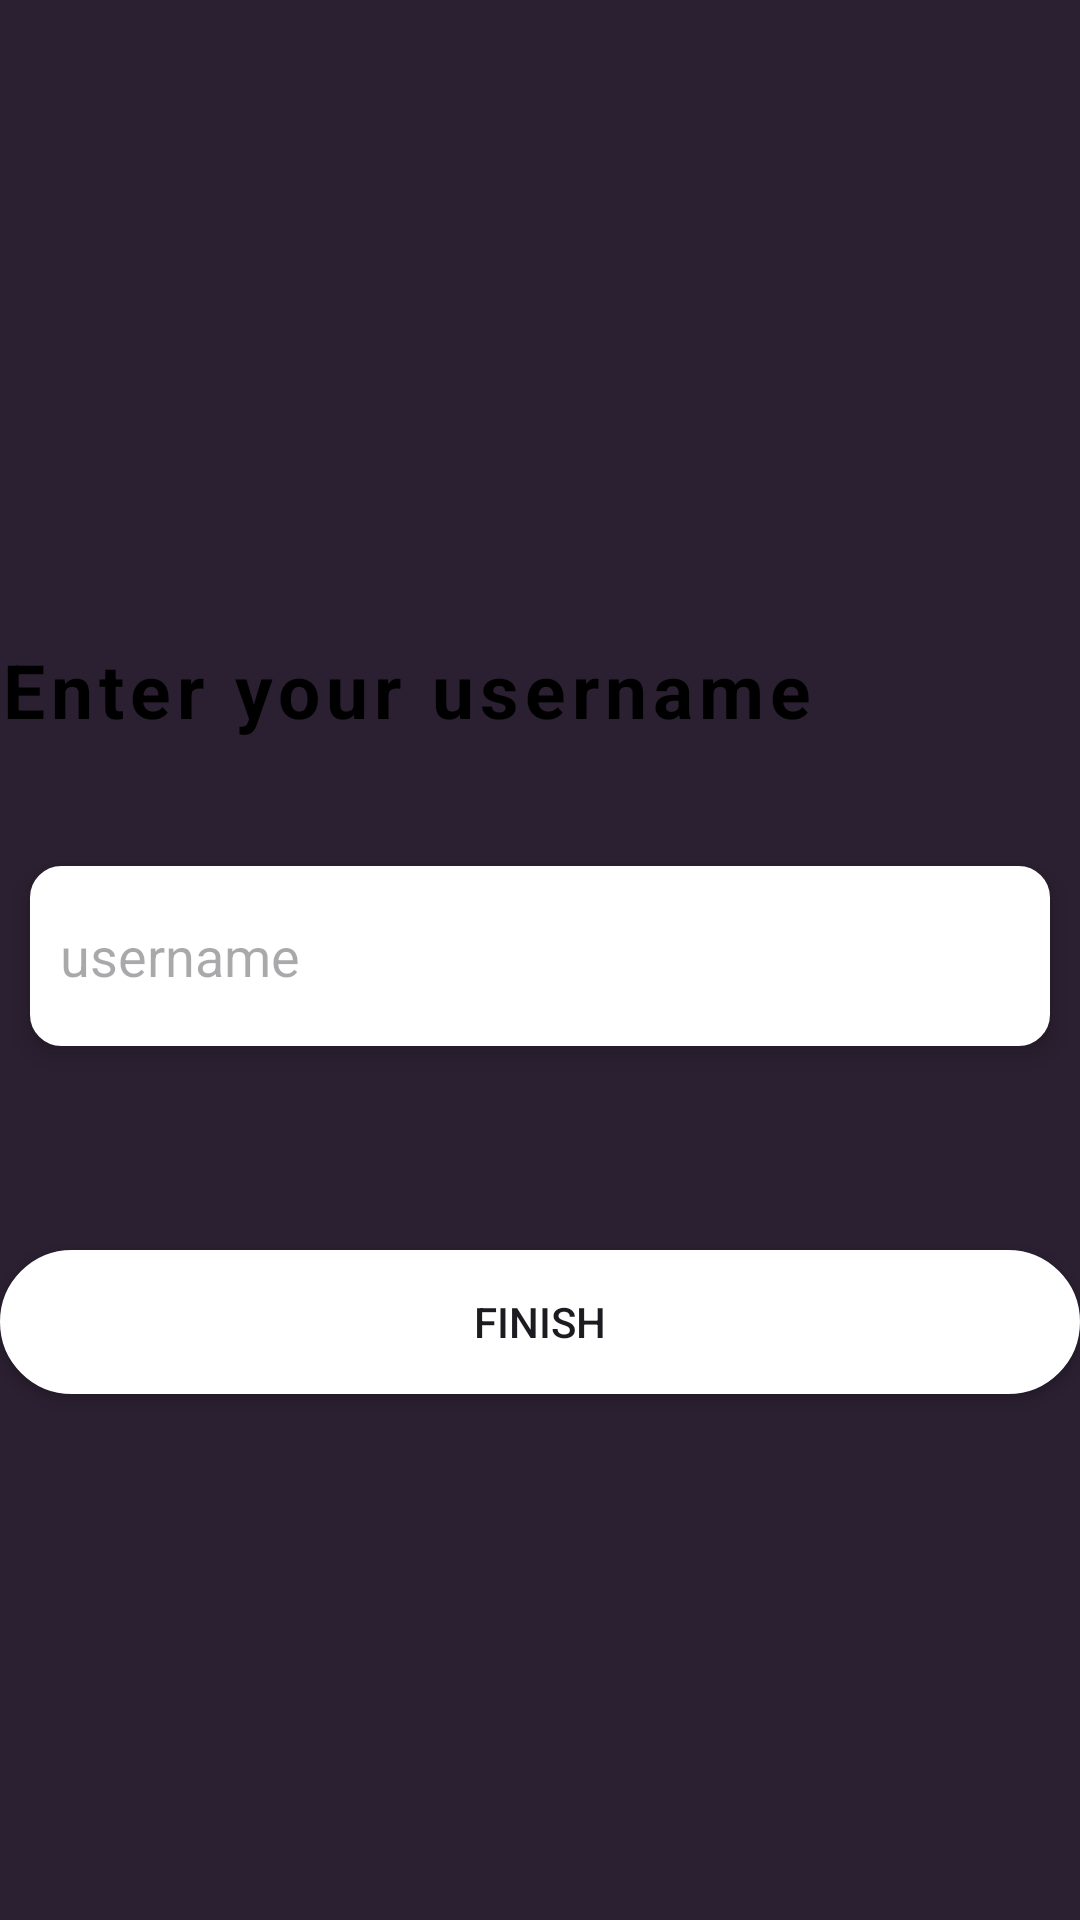

Produce the Android XML layout that renders to this screen, including the resource entries it uses.
<!-- AndroidManifest.xml: application theme Theme.FriendsChat -->
<!-- res/layout/activity_user_info_screen.xml -->
<?xml version="1.0" encoding="utf-8"?>
<LinearLayout xmlns:android="http://schemas.android.com/apk/res/android"
    xmlns:app="http://schemas.android.com/apk/res-auto"
    xmlns:tools="http://schemas.android.com/tools"
    android:layout_width="match_parent"
    android:layout_height="match_parent"
    android:orientation="vertical"
    android:gravity="center"
    android:layout_margin="20dp"
    android:weightSum="100"
    tools:context=".LoginScreen2">

    
    
    
    
    


    
    
    


    
    


    <ImageView
        android:layout_width="match_parent"
        android:layout_height="wrap_content"
        android:src="@drawable/baseline_person_24"
        app:tint="@color/my_secondary"
        android:layout_weight="20"/>

    <TextView
        android:layout_width="match_parent"
        android:layout_height="wrap_content"
        android:text="Enter your username"
        android:layout_gravity="center_vertical"
        android:letterSpacing="0.08"
        android:textStyle="bold"
        android:textSize="25sp"
        android:textColor="@color/black"
        android:layout_weight="5"/>

    <LinearLayout
        android:layout_width="match_parent"
        android:layout_height="wrap_content"
        android:orientation="horizontal"
        android:gravity="center"
        android:layout_weight="5">\

        
        
        
        
        <EditText
            android:layout_width="match_parent"
            android:layout_height="60dp"
            android:padding="10dp"
            android:hint="username"
            android:inputType="text"
            android:layout_margin="10dp"
            android:background="@drawable/edit_text_rounded_corner"
            android:elevation="5dp"
            android:id="@+id/user_name"/>
    </LinearLayout>

    <LinearLayout
        android:layout_width="match_parent"
        android:layout_height="100dp"
        android:gravity="center_vertical"
        android:orientation="vertical"
        android:layout_weight="10">

        <Button
            android:layout_width="match_parent"
            android:layout_height="wrap_content"
            android:text="Finish"
            android:background="@drawable/button_rounded_corner"
            android:id="@+id/user_info_next_btn"/>
    </LinearLayout>



</LinearLayout>
<!-- resources referenced by this layout -->
<resources>
  <color name="black">#FF000000</color>
  <color name="my_secondary">#a4add3</color>
  <!-- drawable button_rounded_corner (drawable) -->
  <?xml version="1.0" encoding="utf-8"?>
  <shape android:shape="rectangle" xmlns:android="http://schemas.android.com/apk/res/android">
  
      <stroke android:width="1dp" android:color="@color/white"/>
  
      <corners android:radius="40dp"/>
      <solid android:color="@color/white"/>
  </shape>
  <!-- drawable edit_text_rounded_corner (drawable) -->
  <?xml version="1.0" encoding="utf-8"?>
  <shape android:shape="rectangle" xmlns:android="http://schemas.android.com/apk/res/android">
      <stroke android:width="1dp" android:color="@color/white"/>
  
      <corners android:radius="10dp"/>
      <solid android:color="@color/white"/>
  </shape>
  <style name="Theme.FriendsChat" parent="Base.Theme.FriendsChat" />
  <color name="white">#FFFFFFFF</color>
  <style name="Base.Theme.FriendsChat" parent="Theme.Material3.DayNight.NoActionBar">
          
           <item name="colorPrimary">@color/my_primary</item>
          <item name="colorSecondary">@color/my_secondary</item>
  
          <item name="android:windowBackground">@color/orange</item>
  
      </style>
  <color name="my_primary">#472360</color>
  <color name="orange">#2b2031</color>
</resources>
